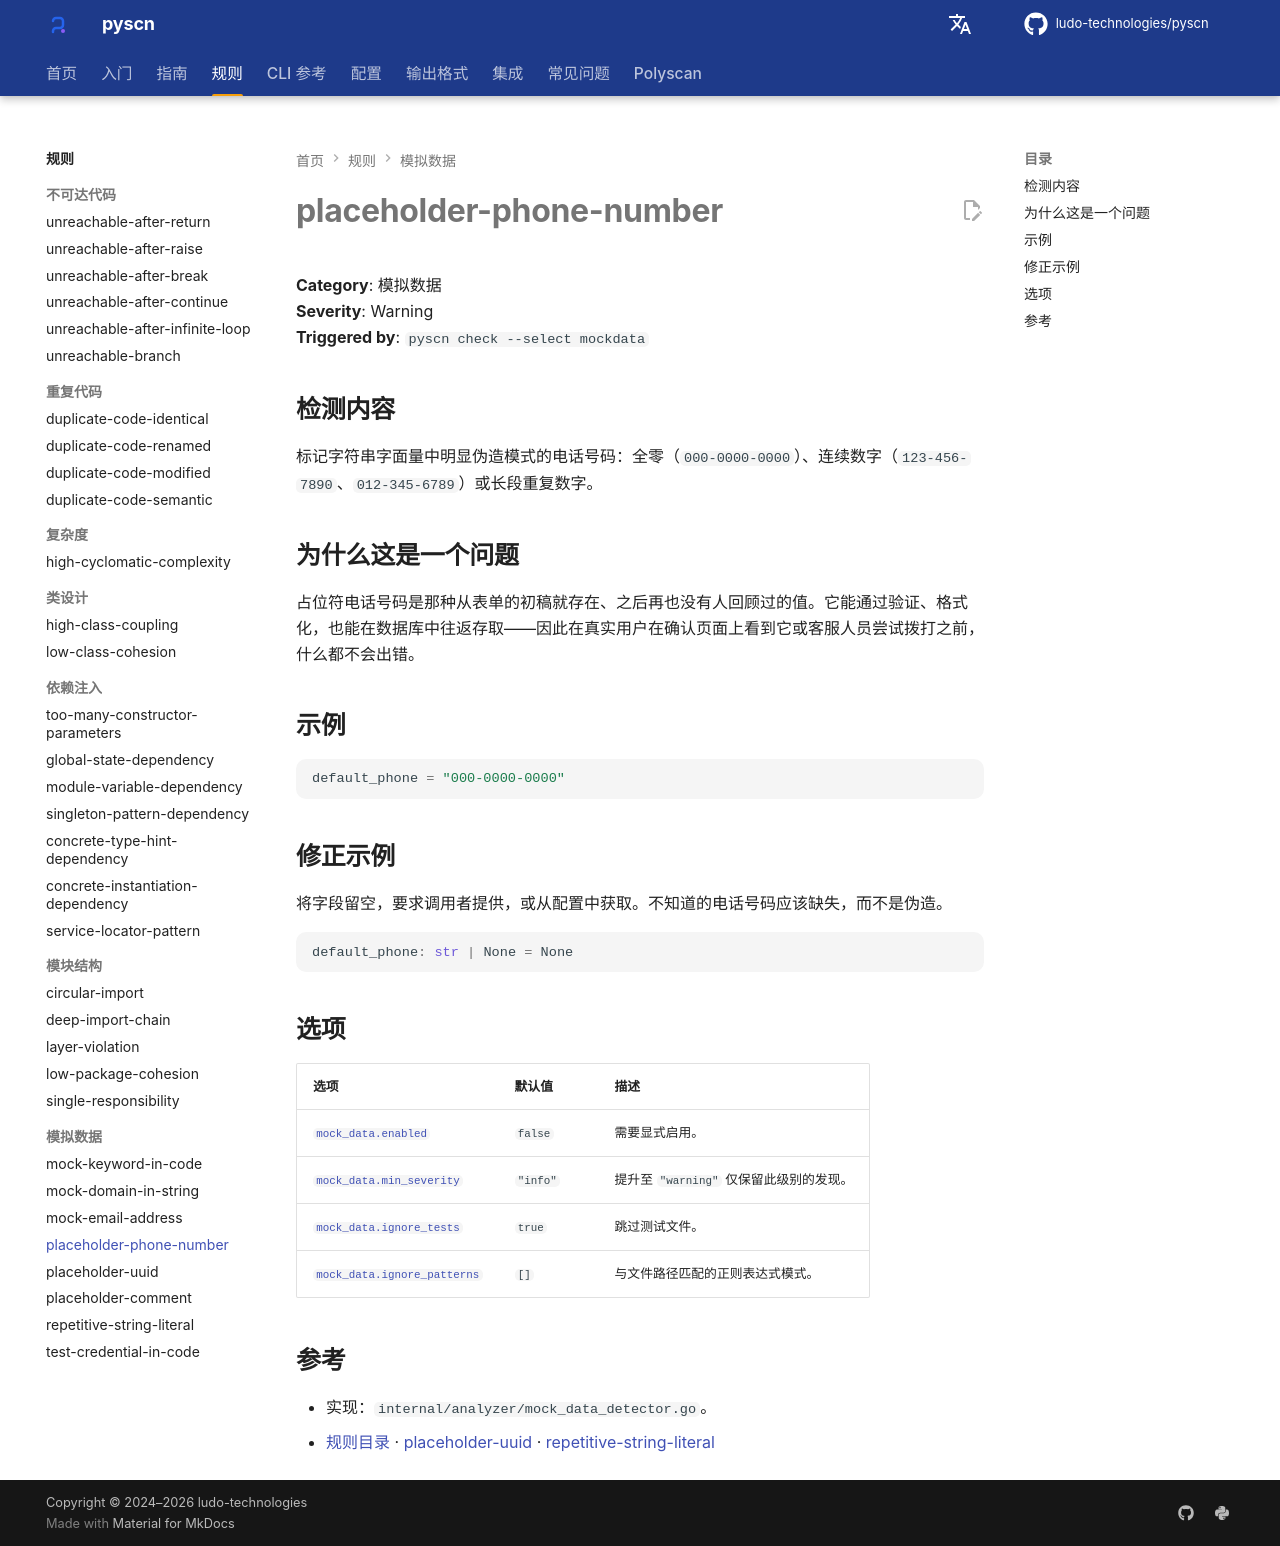

repository: ludo-technologies/pyscn · page: zh/rules/placeholder-phone-number/index.html · generator: mkdocs

# placeholder-phone-number

**Category**: 模拟数据  
**Severity**: Warning  
**Triggered by**: `pyscn check --select mockdata`

## 检测内容

标记字符串字面量中明显伪造模式的电话号码：全零（`000-0000-0000`）、连续数字（`123-456-7890`、`012-345-6789`）或长段重复数字。

## 为什么这是一个问题

占位符电话号码是那种从表单的初稿就存在、之后再也没有人回顾过的值。它能通过验证、格式化，也能在数据库中往返存取——因此在真实用户在确认页面上看到它或客服人员尝试拨打之前，什么都不会出错。

## 示例

```python
default_phone = "000-0000-0000"
```

## 修正示例

将字段留空，要求调用者提供，或从配置中获取。不知道的电话号码应该缺失，而不是伪造。

```python
default_phone: str | None = None
```

## 选项

| 选项 | 默认值 | 描述 |
| --- | --- | --- |
| [`mock_data.enabled`](../configuration/reference.md#mock_data) | `false` | 需要显式启用。 |
| [`mock_data.min_severity`](../configuration/reference.md#mock_data) | `"info"` | 提升至 `"warning"` 仅保留此级别的发现。 |
| [`mock_data.ignore_tests`](../configuration/reference.md#mock_data) | `true` | 跳过测试文件。 |
| [`mock_data.ignore_patterns`](../configuration/reference.md#mock_data) | `[]` | 与文件路径匹配的正则表达式模式。 |

## 参考

- 实现：`internal/analyzer/mock_data_detector.go`。
- [规则目录](index.md) · [placeholder-uuid](placeholder-uuid.md) · [repetitive-string-literal](repetitive-string-literal.md)
